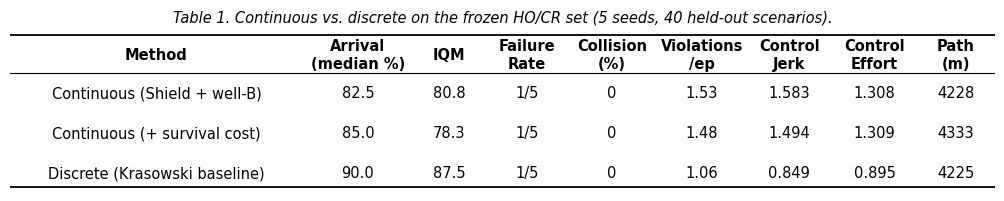

This chart was generated by the following Python code: (Note: this script raises an exception after producing the figure.)
#!/usr/bin/env python3
"""论文级三线表（无底色·无竖线·仅顶/中/底三横线·英文·Times New Roman）。"""
import matplotlib as mpl
import matplotlib.pyplot as plt

mpl.rcParams.update({'font.family': 'serif', 'font.serif': ['Times New Roman'],
                     'mathtext.fontset': 'stix', 'savefig.dpi': 300})

def three_line_table(headers, rows, colw, fname, fontsize=10.5, title=None):
    n_rows = len(rows) + 1
    fig_w = sum(colw) * 1.05
    fig_h = 0.42 * n_rows + (0.4 if title else 0.15)
    fig, ax = plt.subplots(figsize=(fig_w, fig_h)); ax.axis('off')
    ax.set_xlim(0, sum(colw)); ax.set_ylim(0, n_rows)
    xs = [sum(colw[:i]) for i in range(len(colw))]  # 各列左边界
    def cellx(i): return xs[i] + colw[i]/2
    y_top = n_rows - 0.15
    lw = 1.3
    # 三线
    ax.plot([0, sum(colw)], [n_rows-0.1, n_rows-0.1], 'k-', lw=lw)          # 顶线
    ax.plot([0, sum(colw)], [n_rows-1.05, n_rows-1.05], 'k-', lw=0.8)       # 表头下中线
    ax.plot([0, sum(colw)], [0.1, 0.1], 'k-', lw=lw)                        # 底线
    # 表头
    for i, h in enumerate(headers):
        ax.text(cellx(i), n_rows-0.6, h, ha='center', va='center', fontsize=fontsize, fontweight='bold')
    # 数据
    for r, row in enumerate(rows):
        y = n_rows - 1.55 - r
        for i, cell in enumerate(row):
            ax.text(cellx(i), y, str(cell), ha='center', va='center', fontsize=fontsize)
    if title:
        ax.text(sum(colw)/2, n_rows+0.35, title, ha='center', va='center', fontsize=fontsize, style='italic')
    fig.savefig(fname, bbox_inches='tight', pad_inches=0.08)
    print('✅', fname)

# 表1 主对比
three_line_table(
    ['Method', 'Arrival\n(median %)', 'IQM', 'Failure\nRate', 'Collision\n(%)', 'Violations\n/ep', 'Control\nJerk', 'Control\nEffort', 'Path\n(m)'],
    [['Continuous (Shield + well-B)', '82.5', '80.8', '1/5', '0', '1.53', '1.583', '1.308', '4228'],
     ['Continuous (+ survival cost)', '85.0', '78.3', '1/5', '0', '1.48', '1.494', '1.309', '4333'],
     ['Discrete (Krasowski baseline)', '90.0', '87.5', '1/5', '0', '1.06', '0.849', '0.895', '4225']],
    colw=[3.6, 1.35, 0.9, 1.0, 1.1, 1.1, 1.05, 1.05, 0.95],
    fname='/Users/weiyutang/Desktop/TRB/Paper/0701组会汇报/table_main_comparison.png',
    title='Table 1. Continuous vs. discrete on the frozen HO/CR set (5 seeds, 40 held-out scenarios).')

# 表2 c_step 系数
three_line_table(
    ['Survival Cost $c_{step}$', 'Failure-Seed Arrival (%)', 'Episode Length (s)'],
    [['0 (baseline)', '0', '1700 (timeout)'],
     ['0.3', '70', '557'],
     ['0.5', '85', '582'],
     ['0.75', '100', '526']],
    colw=[2.6, 2.6, 2.4],
    fname='/Users/weiyutang/Desktop/TRB/Paper/0701组会汇报/table_cstep.png',
    title='Table 2. Per-step survival cost recovers the failure seed (monotonic).')
